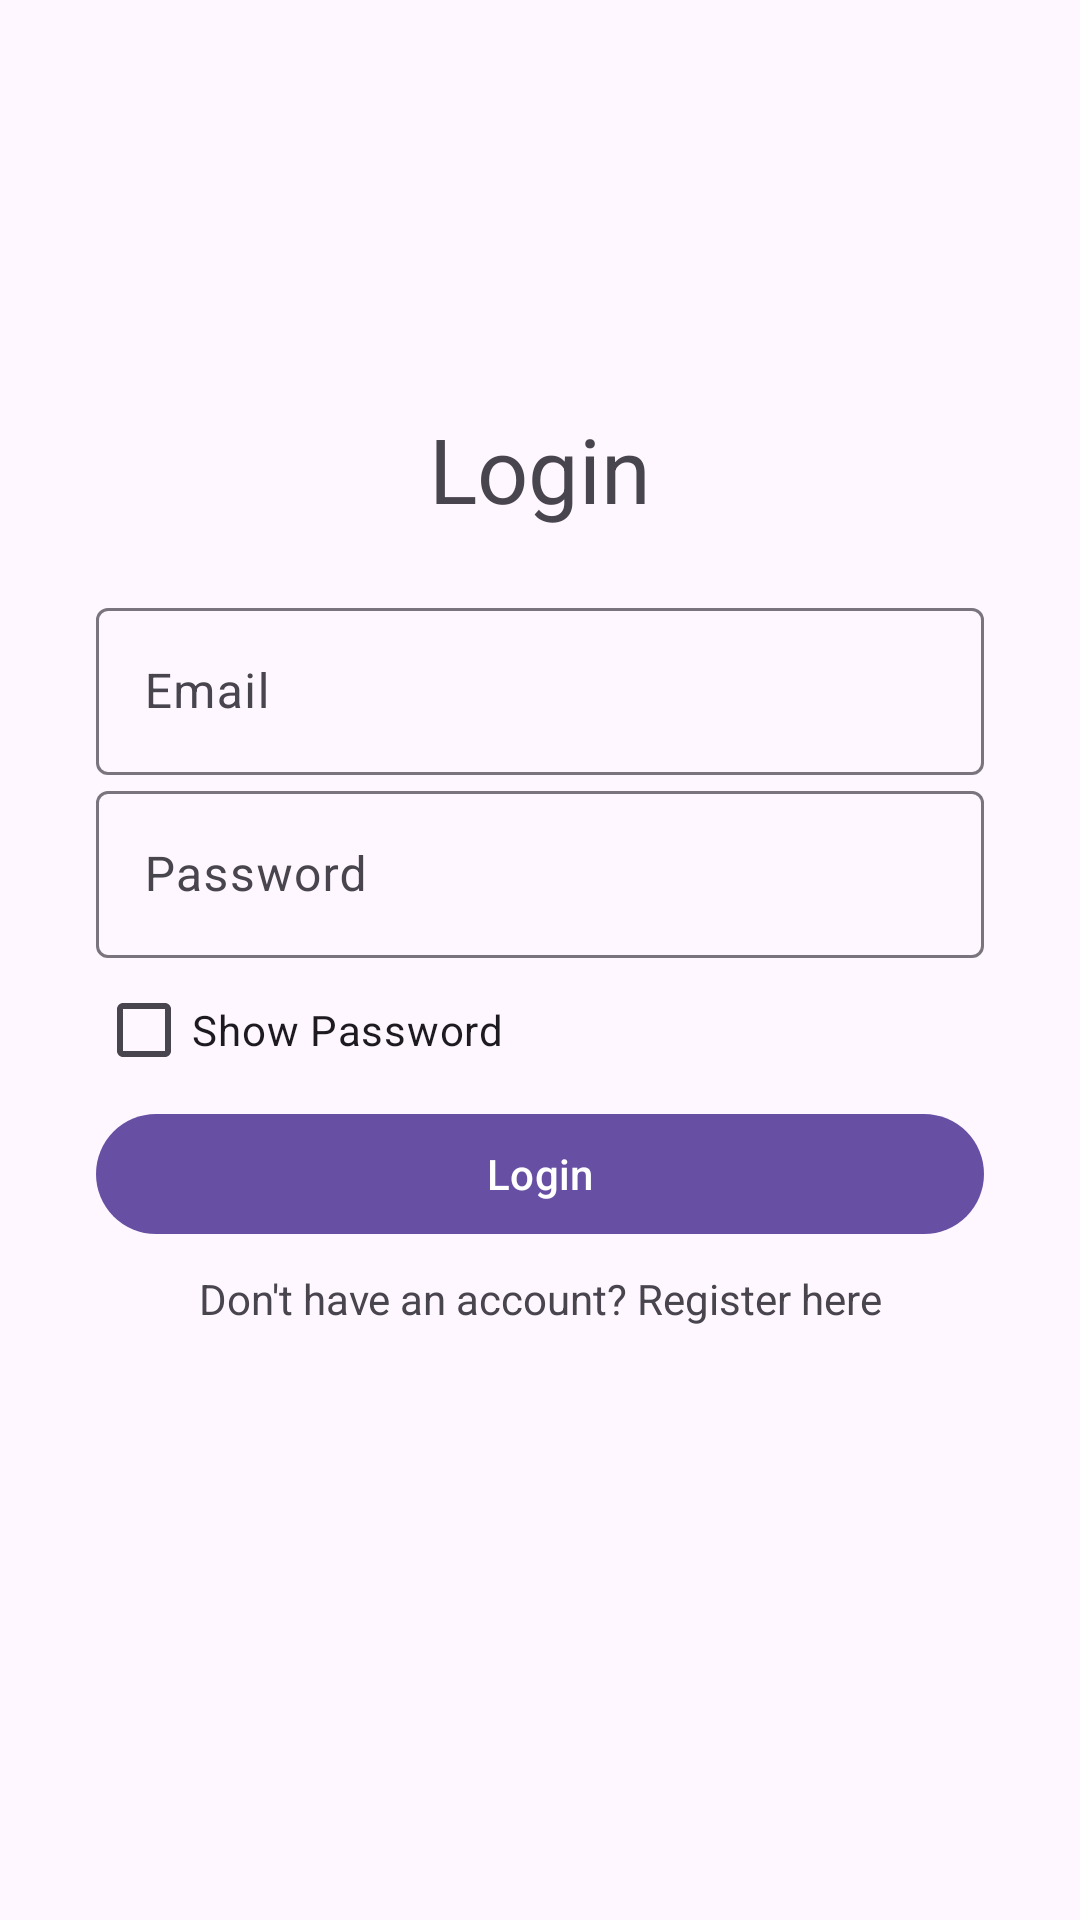

Layout XML and referenced resources for this Android screen:
<!-- AndroidManifest.xml: application theme Base.Theme.Gameapp -->
<!-- res/layout/fragment_login.xml -->
<?xml version="1.0" encoding="utf-8"?>
<androidx.constraintlayout.widget.ConstraintLayout xmlns:android="http://schemas.android.com/apk/res/android"
    xmlns:app="http://schemas.android.com/apk/res-auto"
    xmlns:tools="http://schemas.android.com/tools"
    android:layout_width="match_parent"
    android:layout_height="match_parent"
    android:orientation="vertical"
    android:padding="16dp">

    <LinearLayout
        android:id="@+id/loading"
        android:layout_width="match_parent"
        android:layout_height="match_parent"
        android:background="@color/white"
        android:elevation="10dp"
        android:visibility="gone">

        <ProgressBar
            android:layout_width="match_parent"
            android:layout_height="match_parent" />
    </LinearLayout>

    <ImageView
        android:id="@+id/logo"
        android:layout_width="120dp"
        android:layout_height="120dp"
        android:layout_gravity="center_horizontal"
        android:contentDescription="@string/app_name"
        android:src="@drawable/ic_launcher_foreground"
        app:layout_constraintLeft_toLeftOf="parent"
        app:layout_constraintRight_toRightOf="parent"
        app:layout_constraintTop_toTopOf="parent" />

    <TextView
        android:id="@+id/Title"
        android:layout_width="match_parent"
        android:layout_height="wrap_content"
        android:layout_marginBottom="18dp"
        android:gravity="center"
        android:text="Login"
        android:textSize="30sp"
        app:layout_constraintLeft_toLeftOf="parent"
        app:layout_constraintRight_toRightOf="parent"
        app:layout_constraintTop_toBottomOf="@+id/logo" />

    <LinearLayout xmlns:android="http://schemas.android.com/apk/res/android"
        android:layout_width="match_parent"
        android:layout_height="match_parent"
        android:gravity="center"
        android:orientation="vertical"
        android:padding="16dp">

        <com.google.android.material.textfield.TextInputLayout
            android:layout_width="match_parent"
            android:layout_height="wrap_content">

            <com.google.android.material.textfield.TextInputEditText
                android:id="@+id/email"
                android:layout_width="match_parent"
                android:layout_height="wrap_content"
                android:hint="@string/email"
                android:maxLines="1" />

        </com.google.android.material.textfield.TextInputLayout>

        <com.google.android.material.textfield.TextInputLayout
            android:layout_width="match_parent"
            android:layout_height="wrap_content">

            <com.google.android.material.textfield.TextInputEditText
                android:id="@+id/password"
                android:layout_width="match_parent"
                android:layout_height="wrap_content"
                android:hint="@string/password"
                android:inputType="textPassword"
                android:maxLines="1" />

        </com.google.android.material.textfield.TextInputLayout>

        <LinearLayout
            android:layout_width="match_parent"
            android:layout_height="wrap_content"
            android:gravity="start"
            android:orientation="horizontal">

            <CheckBox
                android:id="@+id/checkBoxShowPassword"
                android:layout_width="wrap_content"
                android:layout_height="wrap_content"
                android:checked="false"
                android:text="@string/show_password" />

            <View
                android:layout_width="8dp"
                android:layout_height="1dp" />

        </LinearLayout>

        <Button
            android:id="@+id/btn_login"
            android:layout_width="match_parent"
            android:layout_height="wrap_content"
            android:text="@string/login" />

        <TextView
            android:id="@+id/navigation_register"
            android:layout_width="match_parent"
            android:layout_height="wrap_content"
            android:layout_marginTop="8dp"
            android:gravity="center"
            android:text="@string/no_account" />

    </LinearLayout>
</androidx.constraintlayout.widget.ConstraintLayout>
<!-- resources referenced by this layout -->
<resources>
  <color name="white">#FFFFFFFF</color>
  <string name="app_name">GameGrid</string>
  <string name="email">Email</string>
  <string name="login">Login</string>
  <string name="no_account">Don\'t have an account? Register here</string>
  <string name="password">Password</string>
  <string name="show_password">Show Password</string>
  <style name="Base.Theme.Gameapp" parent="Theme.Material3.DayNight.NoActionBar" />
</resources>
